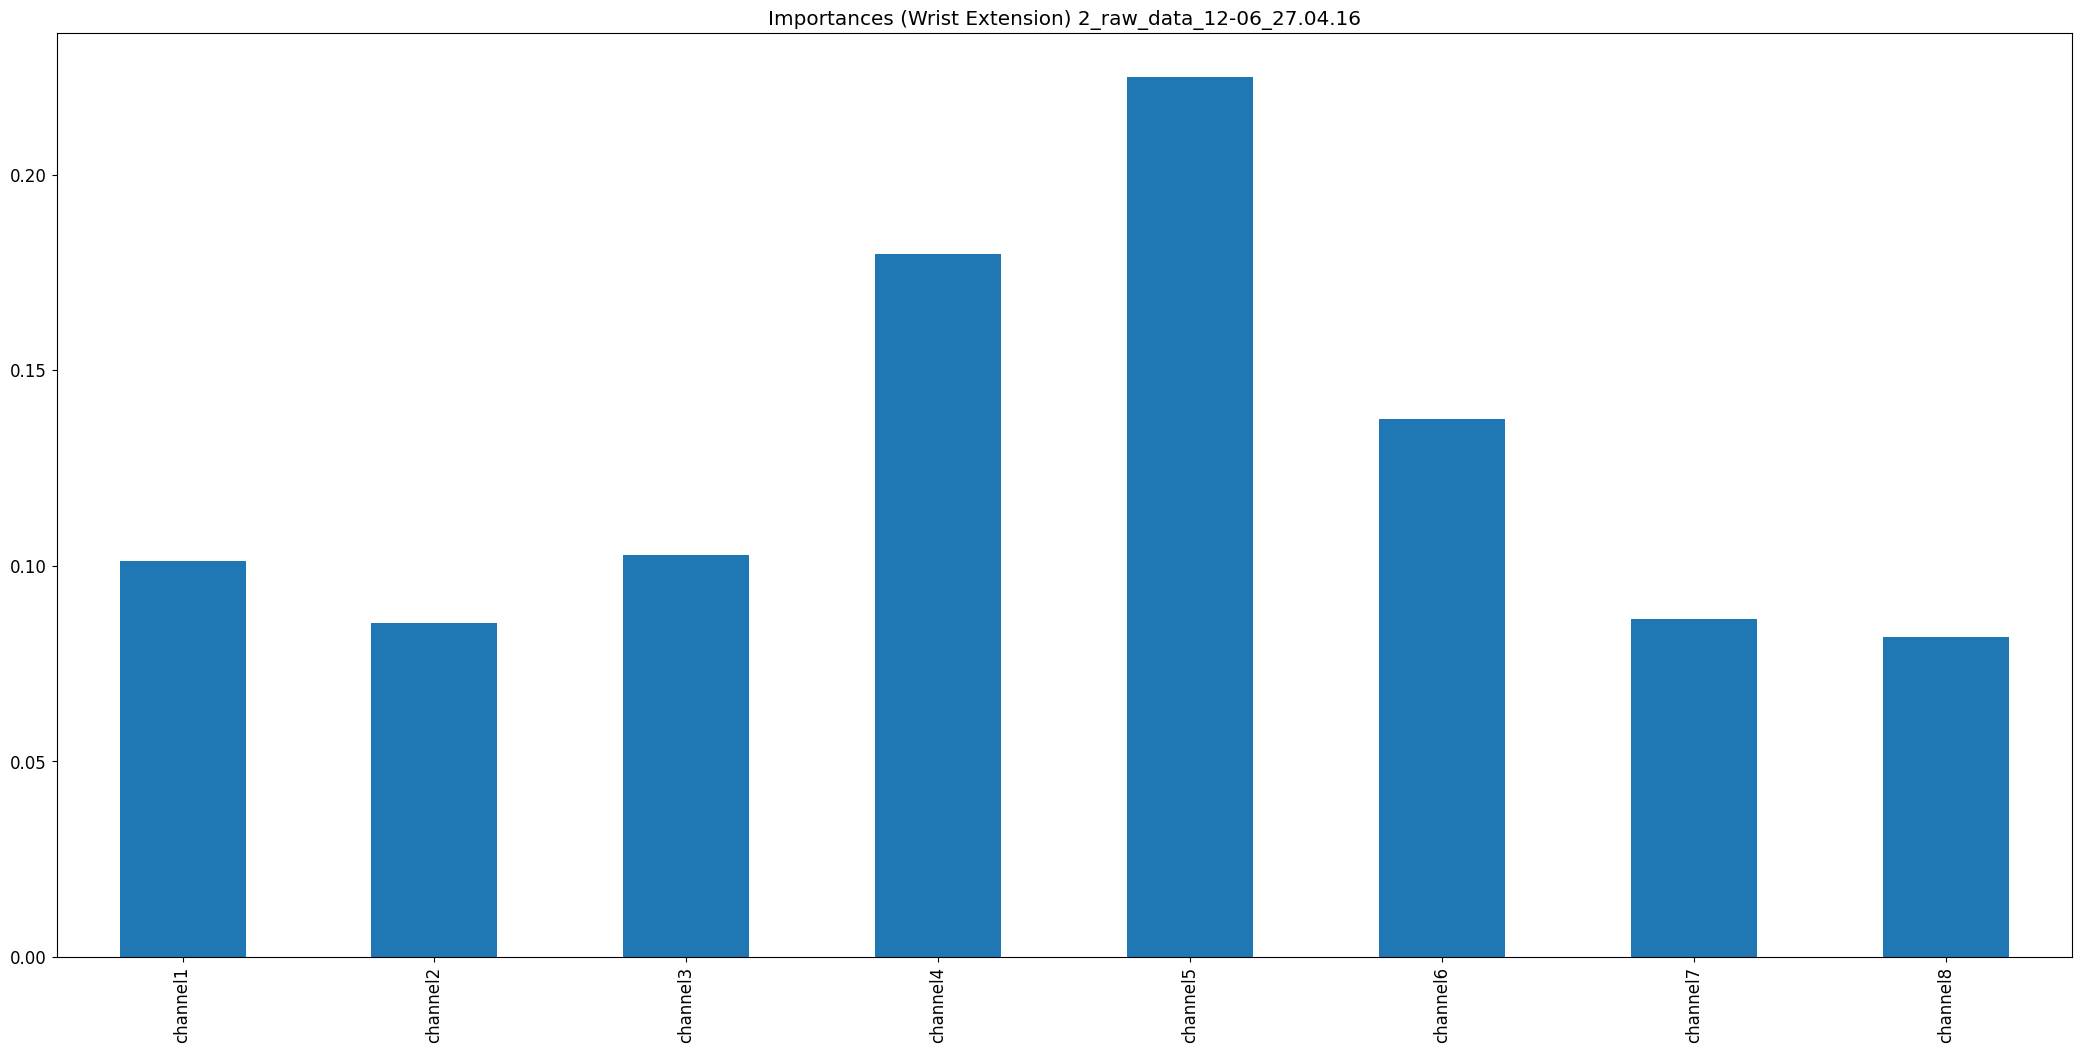

Source data for this figure (header and first rows):
, 0
channel1, 0.1012
channel2, 0.08551
channel3, 0.1029
channel4, 0.1797
channel5, 0.2249
channel6, 0.1376
channel7, 0.08647
channel8, 0.08172
